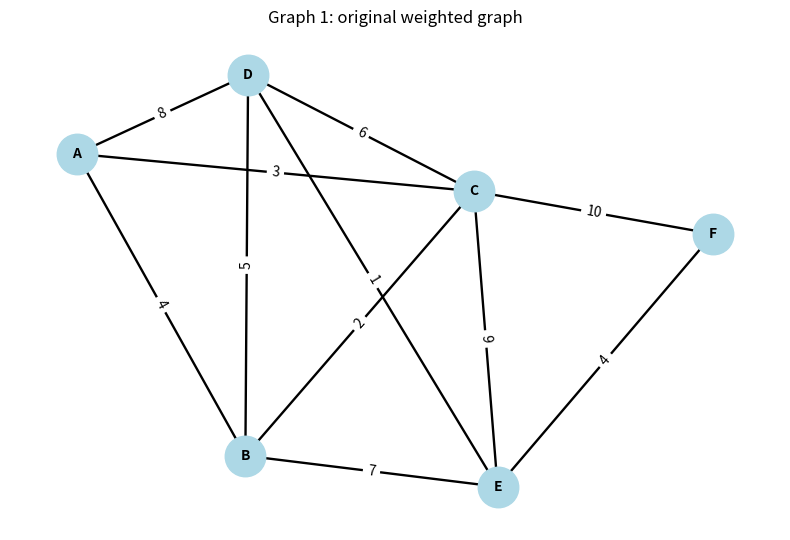
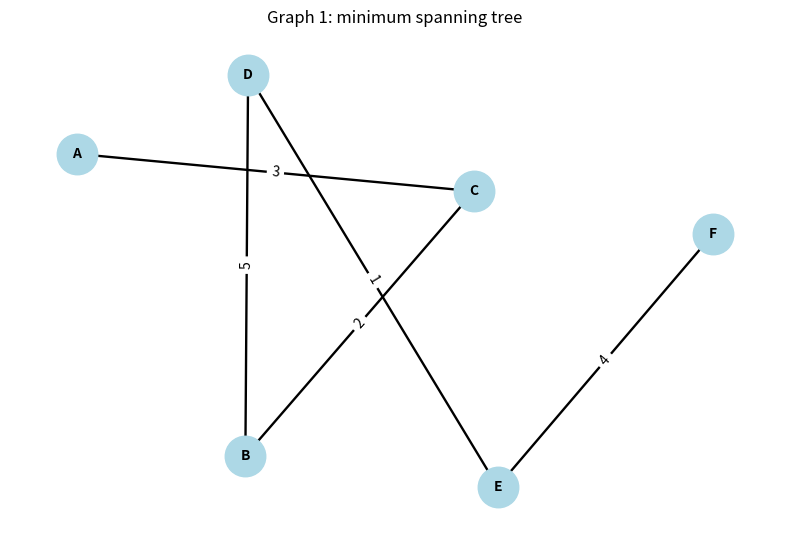
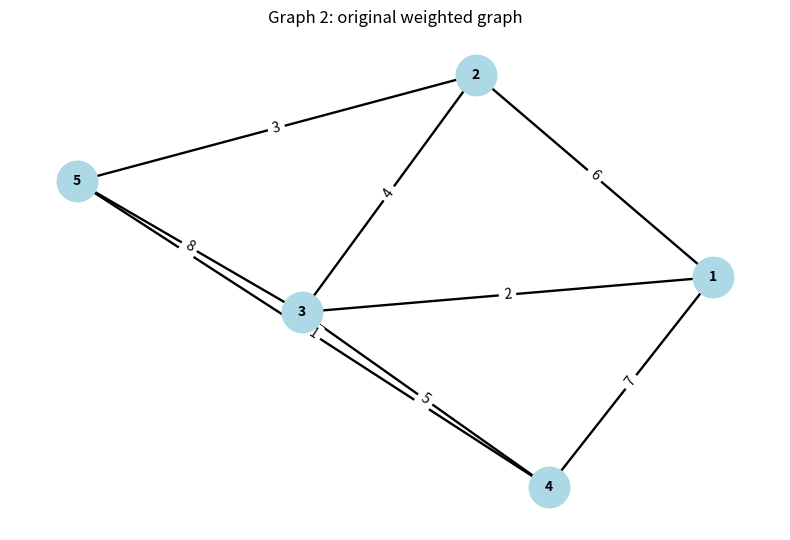
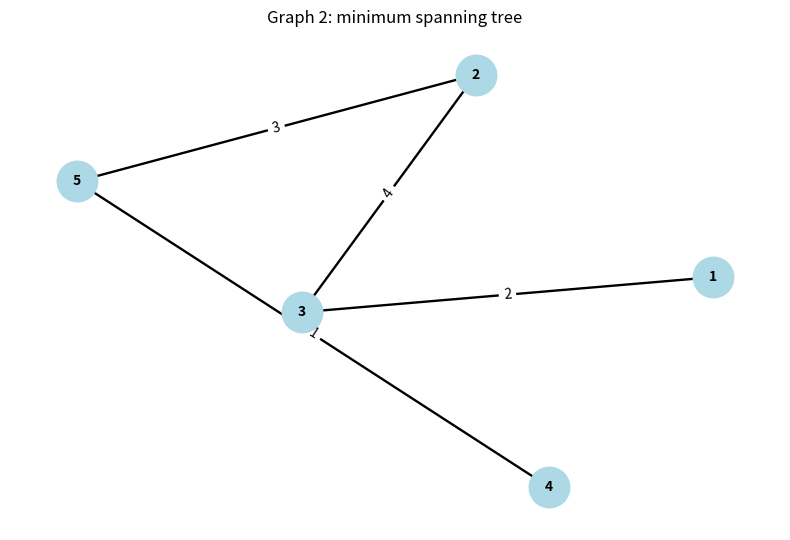
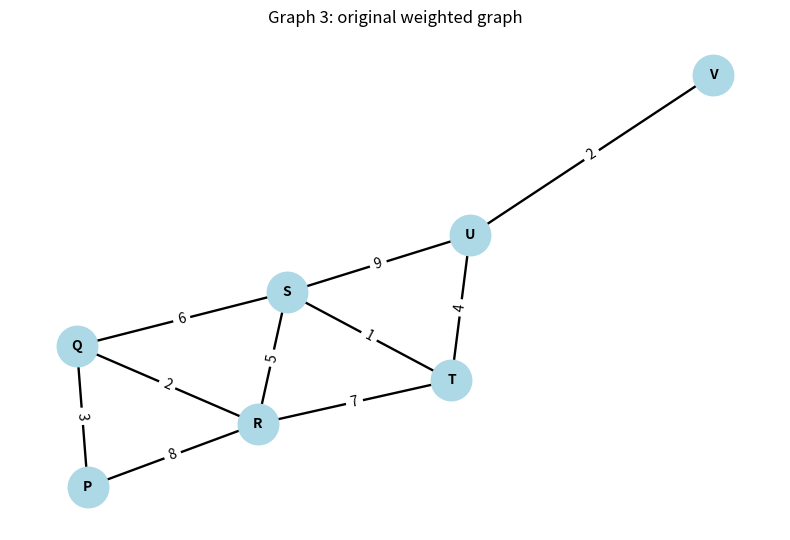
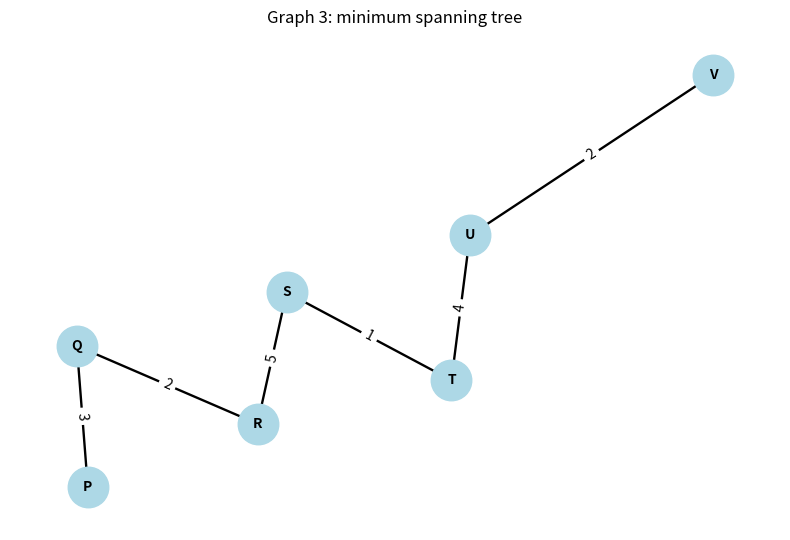

Source code (Python) for these figures, in order:
#MST using Kruskal's Algorithm
#Andreea Dobre 26/10/2026
#task 2 for DSA2

"""
Minimum Spanning Tree
Algorithm: Kruskal's algorithm with Disjoint Set Union (Union-Find).

Install dependencies:
    pip install networkx matplotlib

Run:
    mst_project_task2.py
"""

import networkx as nx
import matplotlib.pyplot as plt


#function definition
def MyMinimumSpanningTree(Graph) -> nx.Graph:
    """Return an MST of a connected, undirected, weighted NetworkX graph.
    Kruskal's algorithm is implemented directly (not delegated to NetworkX).
    Edge weights are read from the 'weight' attribute; missing weights default
    to 1, matching NetworkX's usual MST convention.
    """
    #input validation checks (graph undirected, not empty and connected)
    #if the condition is not true, the 'raise' stop the execution and report an error
    if Graph.is_directed():
        raise ValueError("Graph must be undirected.")
    if len(Graph) == 0:
        raise ValueError("Graph must contain at least one node.")
    if not nx.is_connected(Graph):
        raise ValueError("Graph must be connected.")

    #creating the union-find (data structure/disjoint-set to avoid creating cycles)
    #the next 2 lines are two phyton dicitonaries
    #node:node for node = for each node, it stores the node itself as its parent
    #rank = initially each node rank is 0; estimate the depth of a group internal tree and will be used to decide which group will become parent in a merge of 2 groups
    parent = {node: node for node in Graph.nodes()}
    rank = {node: 0 for node in Graph.nodes()}

    #creating the function find; nested function to find root node of a group containing a node
    #this function check if 2 nodes alredy belong to the same connected component of the selected edges
    def find(node):
        # Path compression
        if parent[node] != node:
            parent[node] = find(parent[node])
        return parent[node]

    #creating the funciton union; this merges groups when an edge is accepted
    def union(a, b):
        #find the representative root of each endpoint
        root_a, root_b = find(a), find(b)
        #check if nodes are already connected
        if root_a == root_b:
            return False
        # Union by rank
        #If A's group's root has a smaller rank, make it a child of B's group's root
        if rank[root_a] < rank[root_b]:
            parent[root_a] = root_b
        #If A's group's root has a larger rank, make B's group's root a child of A's.
        elif rank[root_a] > rank[root_b]:
            parent[root_b] = root_a
        #If the ranks are equal, attach B's root under A's root and increase A's rank by one.
        else:
            parent[root_b] = root_a
            rank[root_a] += 1
        return True

    #creating the mst based on find_union
    mst = nx.Graph()
    #adding all the nodes from the original graph
    mst.add_nodes_from(Graph.nodes(data=True))
    #sorting and selection of edges
    sorted_edges = sorted(
        Graph.edges(data=True),
        key=lambda edge: edge[2].get("weight", 1)
    )

    #main alg loop
    print("\nKruskal's algorithm: edges considered in ascending weight order")
    print("Decision log:")
    #u=first node, v=second node, data = edge attribute including weight
    for u, v, data in sorted_edges:
        #extracts the weight using 1 if no weight is present, store it in this new variable
        weight = data.get("weight", 1)
        #calling for union function
        #if return true - they are in different groups so edge accepted
        #if return false - nodes already connected and edge will create cycle
        if union(u, v):
            mst.add_edge(u, v, **data)
            print(f"  ACCEPT  {u} - {v} (weight {weight}); MST edges = {mst.number_of_edges()}")
        else:
            print(f"  REJECT  {u} - {v} (weight {weight}); would create a cycle")
        #stopping the loop when v-1 edges are accepted
        if mst.number_of_edges() == len(Graph.nodes()) - 1:
            break

    #calculating the total weight and returning the mst
    #storing the total of the weights in new var total
    #in order: retrive edge weight and looping over each edge (_ means we don't need to use 2 endpoints variables) after returning all mst edges with their attributes
    total = sum(data.get("weight", 1) for _, _, data in mst.edges(data=True))
    print(f"MST: {mst.number_of_edges()} edges, total weight = {total}")
    #returning the mst
    return mst


#drawing the graphs with Matplotlib
def draw_graph(graph, title, filename, pos):
    plt.figure(figsize=(8, 5.5))
    nx.draw_networkx(
        graph, pos, with_labels=True, node_size=850,
        node_color="lightblue", edge_color="black",
        font_size=10, font_weight="bold", width=1.7
    )
    labels = {(u, v): data.get("weight", 1)
              for u, v, data in graph.edges(data=True)}
    nx.draw_networkx_edge_labels(graph, pos, edge_labels=labels, font_size=10)
    plt.title(title)
    plt.axis("off")
    plt.tight_layout()
    plt.savefig(filename, dpi=180, bbox_inches="tight")
    plt.show()
    plt.close()


#creating the graphs
def make_graphs():
    # Graph 1: 6 nodes and 11 edges
    G1 = nx.Graph()
    G1.add_weighted_edges_from([
        ("A", "B", 4), ("A", "C", 3), ("A", "D", 8),
        ("B", "C", 2), ("B", "D", 5), ("B", "E", 7),
        ("C", "D", 6), ("C", "E", 9), ("C", "F", 10),
        ("D", "E", 1), ("E", "F", 4)
    ])

    # Graph 2: 5 nodes, 8 edges, different topology and weights
    G2 = nx.Graph()
    G2.add_weighted_edges_from([
        (1, 2, 6), (1, 3, 2), (1, 4, 7), (2, 3, 4),
        (2, 5, 3), (3, 4, 5), (3, 5, 8), (4, 5, 1)
    ])

    # Graph 3: 7 nodes, 10 edges, different from both previous graphs
    G3 = nx.Graph()
    G3.add_weighted_edges_from([
        ("P", "Q", 3), ("P", "R", 8), ("Q", "R", 2),
        ("Q", "S", 6), ("R", "S", 5), ("R", "T", 7),
        ("S", "T", 1), ("S", "U", 9), ("T", "U", 4),
        ("U", "V", 2)
    ])
    #test all 3 graphs in the same code
    return [G1, G2, G3]


#running and testing everything
#defining main function
def main():
    #calls previous function, make_graphs and stores the returned list in new var
    graphs = make_graphs()
    #looping over each graph created, stating at 1 because graph is corresponding nx graph
    for index, graph in enumerate(graphs, start=1):
        #check if each graph is connected
        assert nx.is_connected(graph)
        #check graph size (as per assignmnent requests)
        if index == 1:
            assert graph.number_of_nodes() == 6
            assert graph.number_of_edges() == 11
        else:
            assert graph.number_of_nodes() >= 5
            assert graph.number_of_edges() >= 8

        print("\n" + "=" * 60)
        print(f"GRAPH {index}: {graph.number_of_nodes()} nodes, {graph.number_of_edges()} edges")
        pos = nx.spring_layout(graph, seed=100 + index)
        draw_graph(graph, f"Graph {index}: original weighted graph", f"graph{index}_original.png", pos)

        #passing the current graph trough the alg and stores the returned MST in mst var
        mst = MyMinimumSpanningTree(graph)
        # independent verification against nx built-in Kruskal MST.
        reference = nx.minimum_spanning_tree(graph, algorithm="kruskal")
        #frozenset represent each edge without depending on an endpoint order
        #set compare collections of edges
        assert set(map(frozenset, mst.edges())) == set(map(frozenset, reference.edges()))
        #check for V-1 condition for MST
        assert mst.number_of_edges() == graph.number_of_nodes() - 1
        #check if it is a tree: connected and no cycles
        assert nx.is_tree(mst)
        #check if total weight of MST is the same with one from nx
        assert sum(d["weight"] for _, _, d in mst.edges(data=True)) == \
               sum(d["weight"] for _, _, d in reference.edges(data=True))

        #printing independant verification
        print("Verification passed: connected tree, V-1 edges, same minimum total weight as NetworkX reference.")
        print("MST edges:", sorted(
            [(str(u), str(v), d["weight"]) for u, v, d in mst.edges(data=True)]
        ))
        #drawing and saving the MST using the same node positions as the original graph
        draw_graph(mst, f"Graph {index}: minimum spanning tree", "graph{index}_mst.png", pos)

    #message for all 3 tests of 3 graphs
    print("\nALL THREE TESTS PASSED.")


#reuse of the function main without automatically running all the tests
if __name__ == "__main__":
    main()
